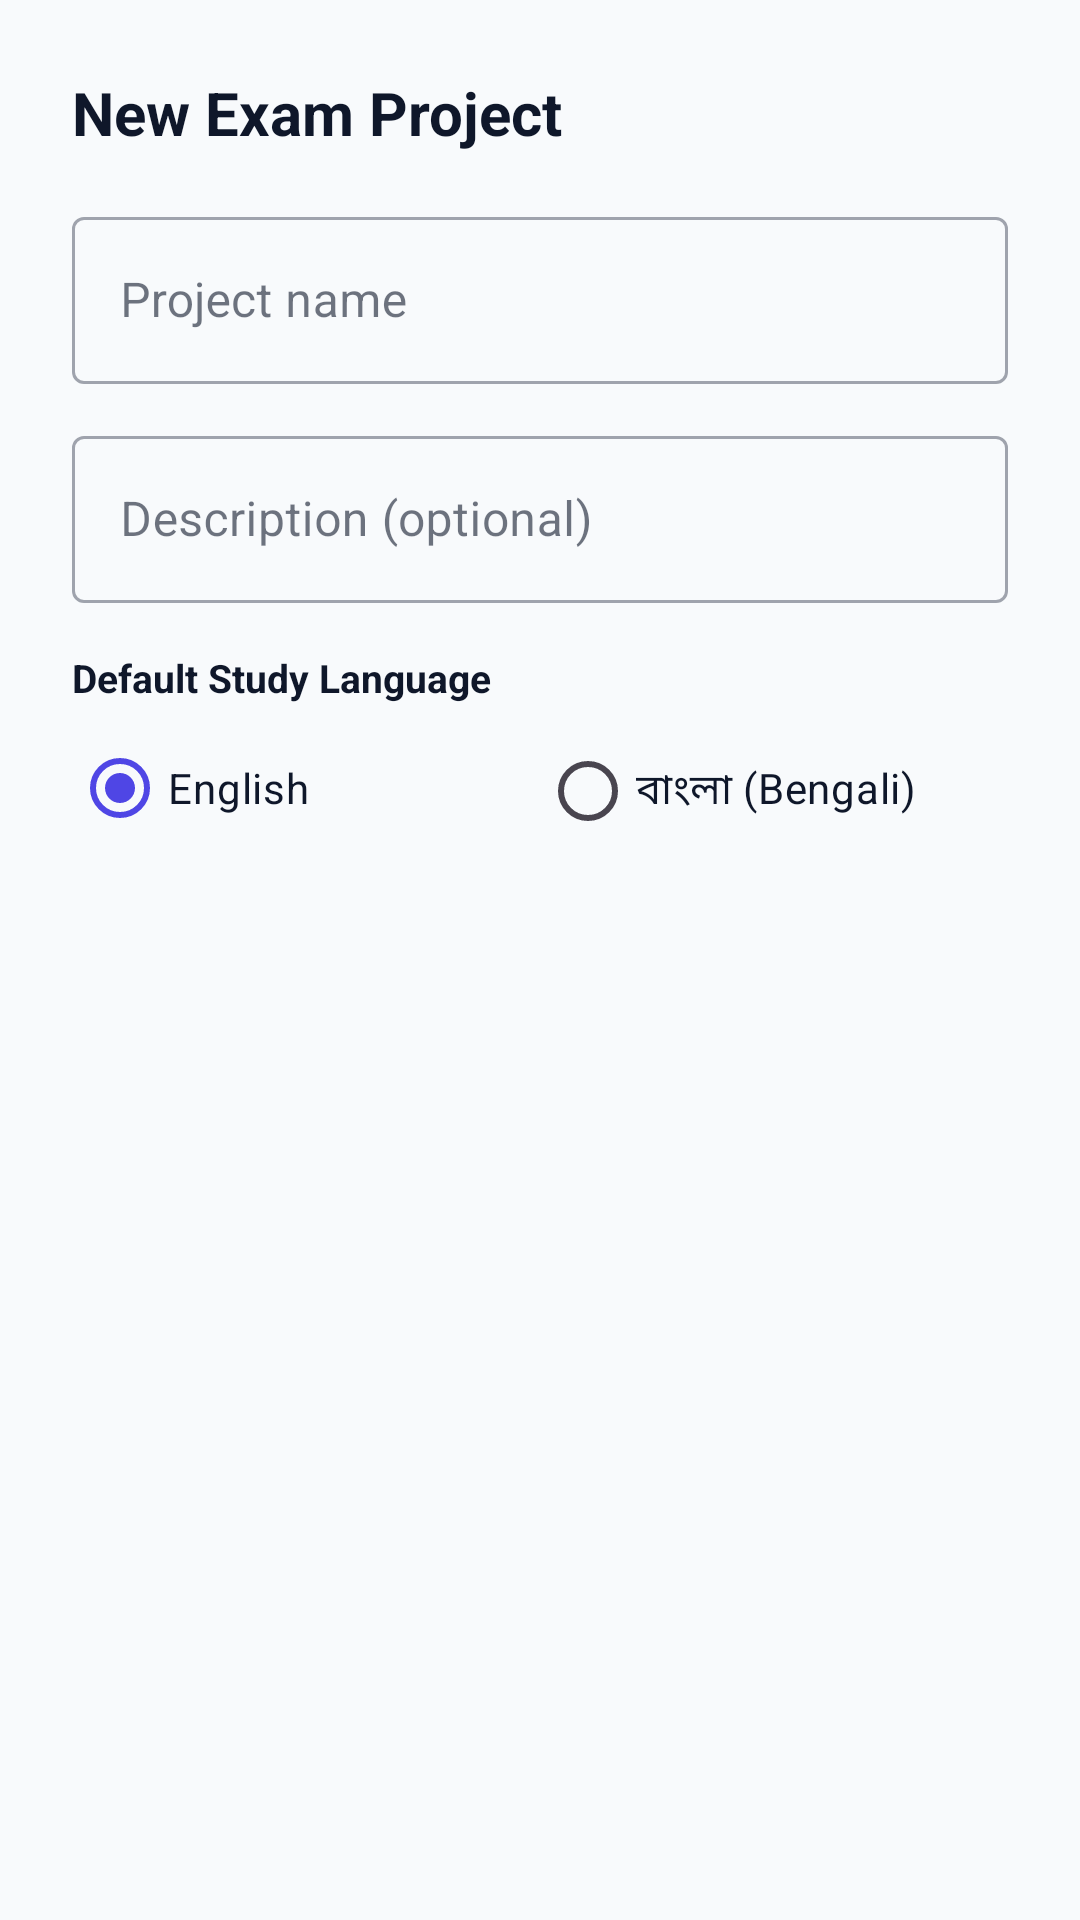

Reconstruct the res/layout file that produces this screen, plus the resources it refers to.
<!-- AndroidManifest.xml: application theme Theme.ExamPrepAI -->
<!-- res/layout/dialog_new_project.xml -->
<?xml version="1.0" encoding="utf-8"?>
<LinearLayout xmlns:android="http://schemas.android.com/apk/res/android"
    android:layout_width="match_parent"
    android:layout_height="wrap_content"
    android:orientation="vertical"
    android:padding="24dp">

    <TextView
        android:layout_width="match_parent"
        android:layout_height="wrap_content"
        android:text="New Exam Project"
        android:textSize="20sp"
        android:textStyle="bold"
        android:textColor="@color/on_surface"
        android:layout_marginBottom="16dp" />

    <com.google.android.material.textfield.TextInputLayout
        android:layout_width="match_parent"
        android:layout_height="wrap_content"
        android:hint="@string/dialog_project_name_hint"
        style="@style/Widget.MaterialComponents.TextInputLayout.OutlinedBox">

        <com.google.android.material.textfield.TextInputEditText
            android:id="@+id/edit_project_name"
            android:layout_width="match_parent"
            android:layout_height="wrap_content"
            android:inputType="textCapWords"
            android:maxLines="1" />

    </com.google.android.material.textfield.TextInputLayout>

    <com.google.android.material.textfield.TextInputLayout
        android:layout_width="match_parent"
        android:layout_height="wrap_content"
        android:layout_marginTop="12dp"
        android:hint="@string/dialog_project_description_hint"
        style="@style/Widget.MaterialComponents.TextInputLayout.OutlinedBox">

        <com.google.android.material.textfield.TextInputEditText
            android:id="@+id/edit_project_description"
            android:layout_width="match_parent"
            android:layout_height="wrap_content"
            android:inputType="textMultiLine"
            android:maxLines="3" />

    </com.google.android.material.textfield.TextInputLayout>

    
    <TextView
        android:layout_width="match_parent"
        android:layout_height="wrap_content"
        android:text="Default Study Language"
        android:textSize="13sp"
        android:textStyle="bold"
        android:textColor="@color/on_surface"
        android:layout_marginTop="16dp" />

    <RadioGroup
        android:id="@+id/rg_new_project_lang"
        android:layout_width="match_parent"
        android:layout_height="wrap_content"
        android:orientation="horizontal"
        android:layout_marginTop="4dp">

        <RadioButton
            android:id="@+id/rb_new_en"
            android:layout_width="0dp"
            android:layout_height="wrap_content"
            android:layout_weight="1"
            android:text="English"
            android:checked="true"
            android:textColor="@color/on_surface" />

        <RadioButton
            android:id="@+id/rb_new_bn"
            android:layout_width="0dp"
            android:layout_height="wrap_content"
            android:layout_weight="1"
            android:text="বাংলা (Bengali)"
            android:textColor="@color/on_surface" />
    </RadioGroup>

</LinearLayout>
<!-- resources referenced by this layout -->
<resources>
  <color name="on_surface">#0F172A</color>
  <string name="dialog_project_description_hint">Description (optional)</string>
  <string name="dialog_project_name_hint">Project name</string>
  <style name="Theme.ExamPrepAI" parent="Theme.Material3.Light.NoActionBar">
          <item name="colorPrimary">@color/primary</item>
          <item name="colorPrimaryDark">@color/primary_dark</item>
          <item name="colorPrimaryContainer">@color/primary_container</item>
          <item name="colorOnPrimaryContainer">@color/on_primary_container</item>
          <item name="colorAccent">@color/accent</item>
          <item name="colorOnPrimary">@color/on_primary</item>
          <item name="colorSecondary">@color/accent</item>
          <item name="colorSecondaryContainer">@color/accent_light</item>
          <item name="colorOnSecondaryContainer">@color/accent_dark</item>
          <item name="android:colorBackground">@color/background</item>
          <item name="colorSurface">@color/surface</item>
          <item name="colorOnSurface">@color/on_surface</item>
          <item name="colorSurfaceVariant">@color/surface_variant</item>
          <item name="colorError">@color/error</item>
          <item name="android:statusBarColor">@color/primary_dark</item>
          <item name="android:navigationBarColor">@color/surface</item>
      </style>
  <color name="primary">#4F46E5</color>
  <color name="primary_dark">#3730A3</color>
  <color name="primary_container">#E0E7FF</color>
  <color name="on_primary_container">#312E81</color>
  <color name="accent">#E11D48</color>
  <color name="on_primary">#FFFFFF</color>
  <color name="accent_light">#FFE4E6</color>
  <color name="accent_dark">#9F1239</color>
  <color name="background">#F8FAFC</color>
  <color name="surface">#FFFFFF</color>
  <color name="surface_variant">#F1F5F9</color>
  <color name="error">#DC2626</color>
</resources>
